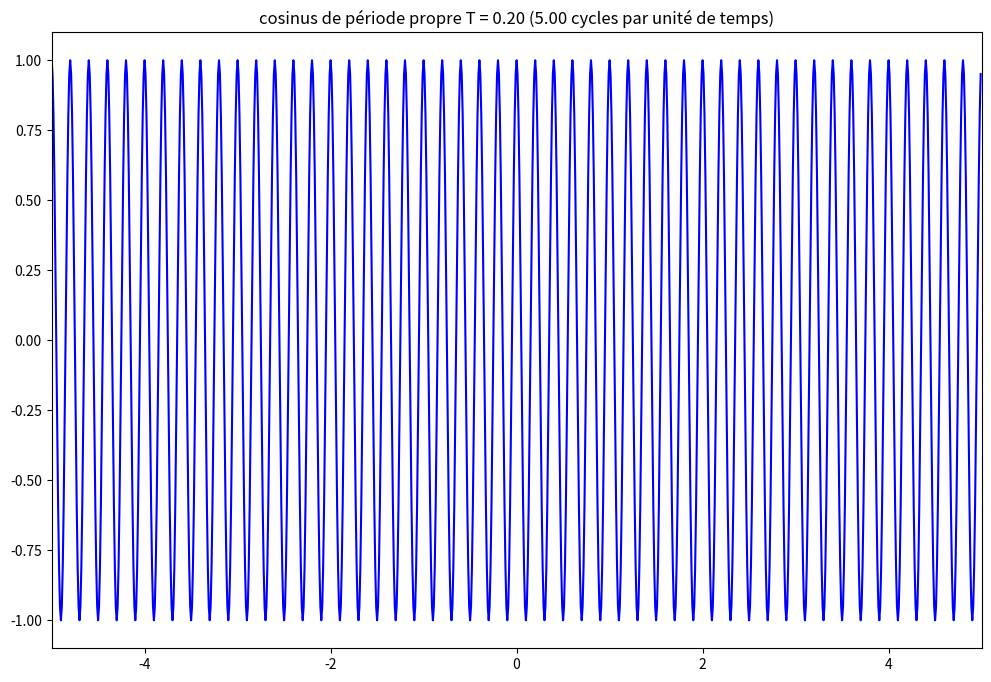

This figure's Python source:
import numpy as np
pi = np.pi
import matplotlib.pyplot as plt
import scipy as sp
from scipy import fftpack, signal
import time

tmin = -5
tmax = 5
Te = 0.01 # période d'échantillonnage de l'axe des temps
fe = 1/Te # fréquence d'échantillonnage de l'axe des temps
t = np.arange(tmin,tmax,Te) # vecteur temps discret entre tmin (inclus) et tmax (exclus) avec pas de Te
N = t.size # nombre total de points entre tmin et tmax

# Définition d'un signal cosinus pur
A = 1
T = 0.2 # période du signal
F = 1/T # fréquence fondamentale
x = A*np.cos(2*pi*t/T)

plt.figure(figsize=(12,8))
plt.title('cosinus de période propre T = %1.2f (%1.2f cycles par unité de temps)'%(T,F))
plt.plot(t,x,'b')
plt.xlim(tmin,tmax)
plt.show()

# TODO

# TODO

# TODO

# TODO

# TODO

# TODO

# TODO

# TODO-bonus